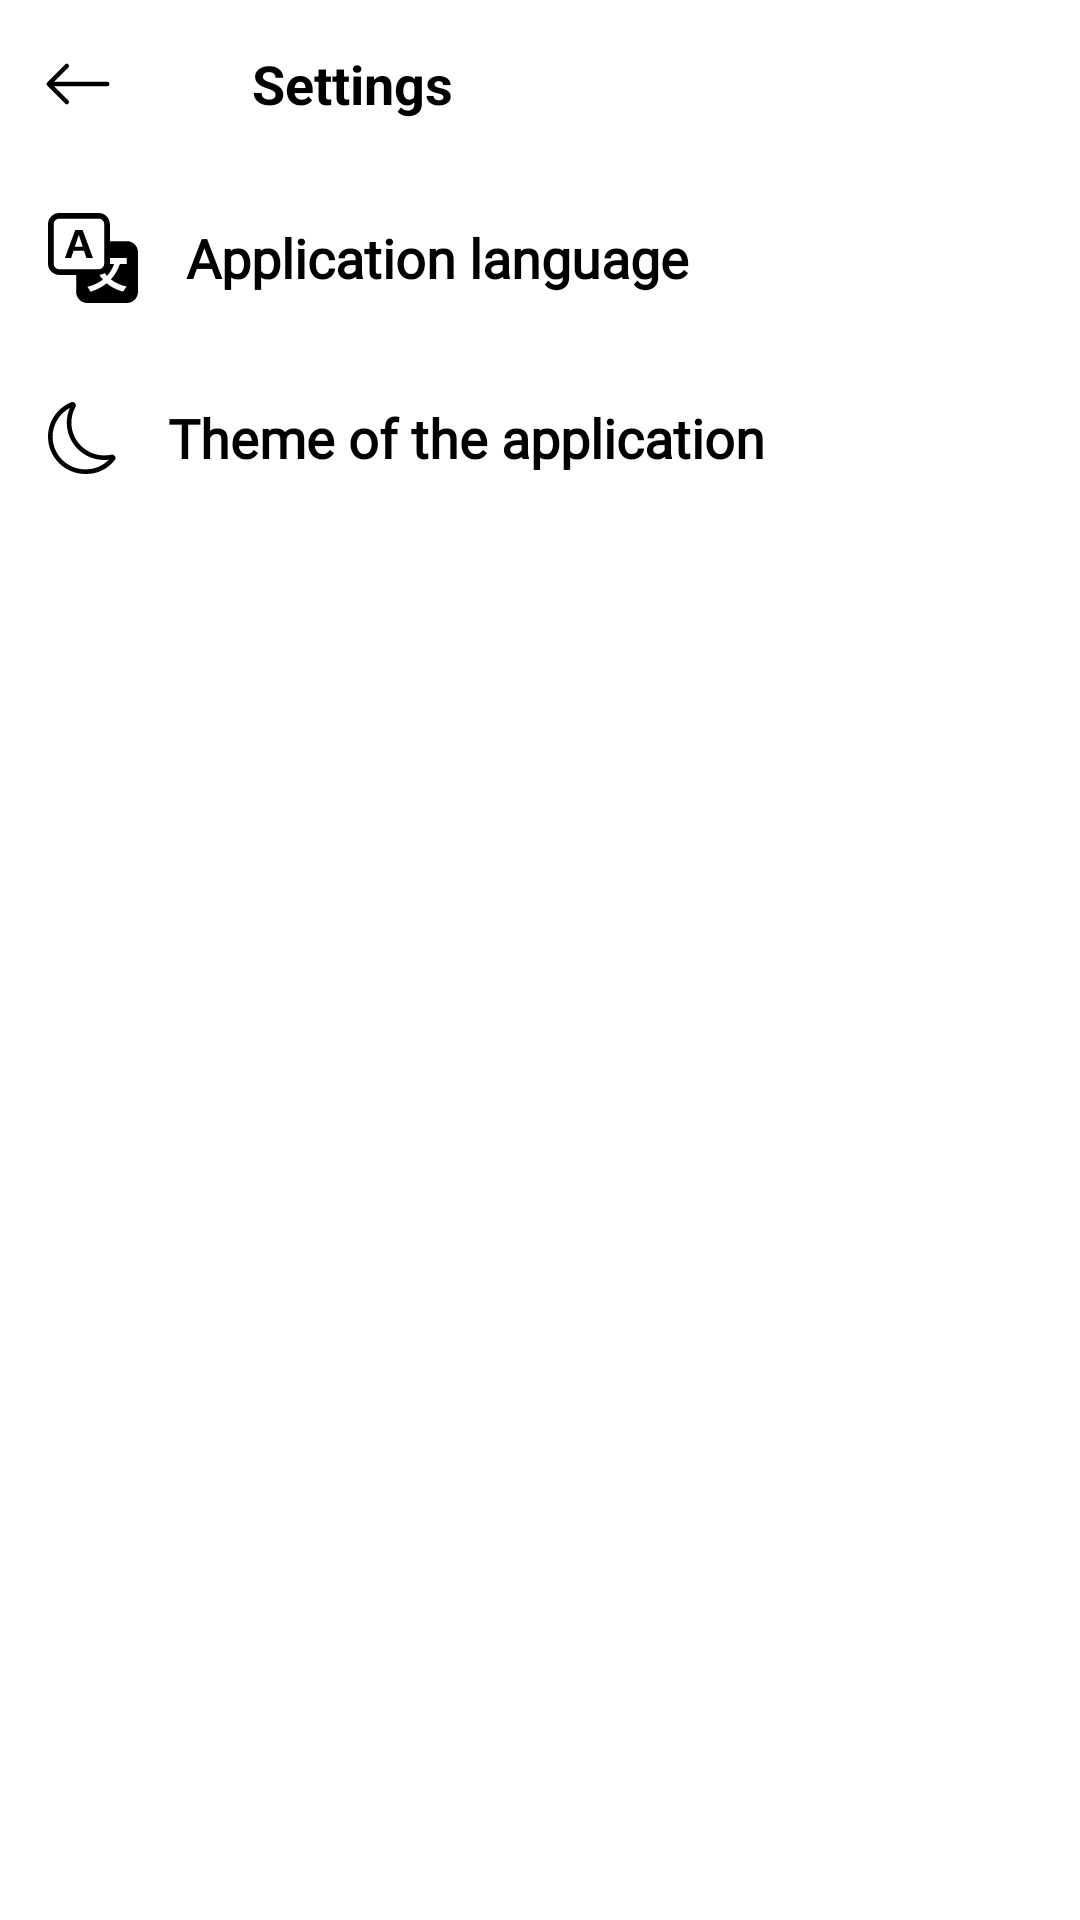

Layout XML and referenced resources for this Android screen:
<!-- AndroidManifest.xml: application theme Theme.TestApp -->
<!-- res/layout/screen_setting.xml -->
<?xml version="1.0" encoding="utf-8"?>
<androidx.constraintlayout.widget.ConstraintLayout xmlns:android="http://schemas.android.com/apk/res/android"
    xmlns:app="http://schemas.android.com/apk/res-auto"
    xmlns:tools="http://schemas.android.com/tools"
    android:layout_width="match_parent"
    android:layout_height="match_parent"
    android:background="@color/screen_bg_color"
    tools:context=".presentation.ui.screen.SettingScreen">


    <androidx.appcompat.widget.LinearLayoutCompat
        android:id="@+id/linearLayoutCompat"
        android:layout_width="match_parent"
        android:layout_height="?actionBarSize"
        android:gravity="center|start"
        android:orientation="horizontal"
        app:layout_constraintEnd_toEndOf="parent"
        app:layout_constraintStart_toStartOf="parent"
        app:layout_constraintTop_toTopOf="parent">

        <com.google.android.material.card.MaterialCardView
            android:id="@+id/back"
            android:layout_width="wrap_content"
            android:layout_height="wrap_content"
            android:layout_gravity="center"
            android:layout_margin="8dp"
            android:backgroundTint="@color/screen_bg_color"
            android:clickable="true"
            android:focusable="true"
            android:foreground="?selectableItemBackgroundBorderless"
            android:padding="8dp"
            app:cardCornerRadius="20dp"
            app:cardElevation="0dp"
            app:layout_constraintStart_toStartOf="parent"
            app:layout_constraintTop_toTopOf="parent">

            <androidx.appcompat.widget.AppCompatImageView
                android:layout_width="match_parent"
                android:layout_height="match_parent"
                android:padding="6dp"
                android:src="@drawable/ic_back" />
        </com.google.android.material.card.MaterialCardView>

        <TextView
            android:id="@+id/settingText"
            android:layout_width="wrap_content"
            android:layout_height="wrap_content"
            android:layout_marginStart="32dp"
            android:text="@string/setting"
            android:textColor="@color/text_color"
            android:textSize="18sp"
            android:textStyle="bold"
            app:layout_constraintBottom_toBottomOf="@+id/backScreen"
            app:layout_constraintStart_toEndOf="@+id/backScreen"
            app:layout_constraintTop_toTopOf="@+id/backScreen" />
    </androidx.appcompat.widget.LinearLayoutCompat>

    <androidx.appcompat.widget.LinearLayoutCompat
        android:id="@+id/language"
        android:layout_width="match_parent"
        android:layout_height="60dp"
        android:background="@color/screen_bg_color"
        android:clickable="true"
        android:focusable="true"
        android:foreground="?selectableItemBackground"
        android:orientation="horizontal"
        app:layout_constraintEnd_toEndOf="parent"
        app:layout_constraintStart_toStartOf="parent"
        app:layout_constraintTop_toBottomOf="@+id/linearLayoutCompat">

        <androidx.appcompat.widget.AppCompatImageView
            android:id="@+id/languageImage"
            android:layout_width="wrap_content"
            android:layout_height="wrap_content"
            android:layout_gravity="center"
            android:layout_marginStart="16dp"
            android:src="@drawable/ic_translate" />

        <TextView
            android:id="@+id/languageText"
            android:layout_width="wrap_content"
            android:layout_height="wrap_content"
            android:layout_gravity="center"
            android:layout_marginStart="16dp"
            android:fontFamily="@font/muli_light"
            android:text="@string/program_language"
            android:textColor="@color/text_color"
            android:textSize="18sp"
            android:textStyle="bold" />
    </androidx.appcompat.widget.LinearLayoutCompat>

    <androidx.appcompat.widget.LinearLayoutCompat
        android:id="@+id/theme"
        android:layout_width="match_parent"
        android:layout_height="60dp"
        android:background="@color/screen_bg_color"
        android:clickable="true"
        android:focusable="true"
        android:foreground="?selectableItemBackground"
        android:orientation="horizontal"
        app:layout_constraintEnd_toEndOf="parent"
        app:layout_constraintStart_toStartOf="parent"
        app:layout_constraintTop_toBottomOf="@+id/language">

        <androidx.appcompat.widget.AppCompatImageView
            android:id="@+id/themeImage"
            android:layout_width="wrap_content"
            android:layout_height="wrap_content"
            android:layout_gravity="center"
            android:layout_marginStart="16dp"
            android:src="@drawable/ic_moon" />

        <TextView
            android:id="@+id/themeText"
            android:layout_width="wrap_content"
            android:layout_height="wrap_content"
            android:layout_gravity="center"
            android:layout_marginStart="16dp"
            android:fontFamily="@font/muli_light"
            android:text="@string/theme"
            android:textColor="@color/text_color"
            android:textSize="18sp"
            android:textStyle="bold" />
    </androidx.appcompat.widget.LinearLayoutCompat>

</androidx.constraintlayout.widget.ConstraintLayout>
<!-- resources referenced by this layout -->
<resources>
  <color name="screen_bg_color">#FFFFFF</color>
  <color name="text_color">#FF000000</color>
  <!-- drawable ic_back (drawable) -->
  <vector xmlns:android="http://schemas.android.com/apk/res/android"
      xmlns:tools="http://schemas.android.com/tools"
      android:width="24dp"
      android:viewportWidth="16"
      android:height="24dp"
      android:viewportHeight="16">
      <path
          android:fillColor="@color/text_color"
          android:fillType="evenOdd"
          android:pathData="M15,8a0.5,0.5 0,0 0,-0.5 -0.5H2.707l3.147,-3.146a0.5,0.5 0,1 0,-0.708 -0.708l-4,4a0.5,0.5 0,0 0,0 0.708l4,4a0.5,0.5 0,0 0,0.708 -0.708L2.707,8.5H14.5A0.5,0.5 0,0 0,15 8z"
          tools:ignore="VectorRaster" />
  </vector>
  <!-- drawable ic_moon (drawable) -->
  <vector xmlns:android="http://schemas.android.com/apk/res/android"
      android:width="24dp"
      android:height="24dp"
      android:viewportWidth="16"
      android:viewportHeight="16">
      <path
          android:fillColor="@color/text_color"
          android:pathData="M6,0.278a0.768,0.768 0,0 1,0.08 0.858,7.208 7.208,0 0,0 -0.878,3.46c0,4.021 3.278,7.277 7.318,7.277 0.527,0 1.04,-0.055 1.533,-0.16a0.787,0.787 0,0 1,0.81 0.316,0.733 0.733,0 0,1 -0.031,0.893A8.349,8.349 0,0 1,8.344 16C3.734,16 0,12.286 0,7.71 0,4.266 2.114,1.312 5.124,0.06A0.752,0.752 0,0 1,6 0.278zM4.858,1.311A7.269,7.269 0,0 0,1.025 7.71c0,4.02 3.279,7.276 7.319,7.276a7.316,7.316 0,0 0,5.205 -2.162c-0.337,0.042 -0.68,0.063 -1.029,0.063 -4.61,0 -8.343,-3.714 -8.343,-8.29 0,-1.167 0.242,-2.278 0.681,-3.286z" />
  </vector>
  <!-- drawable ic_translate (drawable) -->
  <vector xmlns:android="http://schemas.android.com/apk/res/android"
      android:width="30dp"
      android:height="30dp"
      android:viewportWidth="16"
      android:viewportHeight="16">
      <path
          android:fillColor="@color/text_color"
          android:pathData="M4.545,6.714 L4.11,8L3,8l1.862,-5h1.284L8,8L6.833,8l-0.435,-1.286L4.545,6.714zM6.179,5.978L5.5,3.956h-0.049l-0.679,2.022L6.18,5.978z" />
      <path
          android:fillColor="@color/text_color"
          android:pathData="M0,2a2,2 0,0 1,2 -2h7a2,2 0,0 1,2 2v3h3a2,2 0,0 1,2 2v7a2,2 0,0 1,-2 2L7,16a2,2 0,0 1,-2 -2v-3L2,11a2,2 0,0 1,-2 -2L0,2zM2,1a1,1 0,0 0,-1 1v7a1,1 0,0 0,1 1h7a1,1 0,0 0,1 -1L10,2a1,1 0,0 0,-1 -1L2,1zM9.138,10.995c0.193,0.301 0.402,0.583 0.63,0.846 -0.748,0.575 -1.673,1.001 -2.768,1.292 0.178,0.217 0.451,0.635 0.555,0.867 1.125,-0.359 2.08,-0.844 2.886,-1.494 0.777,0.665 1.739,1.165 2.93,1.472 0.133,-0.254 0.414,-0.673 0.629,-0.89 -1.125,-0.253 -2.057,-0.694 -2.82,-1.284 0.681,-0.747 1.222,-1.651 1.621,-2.757L14,9.047L14,8h-3v1.047h0.765c-0.318,0.844 -0.74,1.546 -1.272,2.13a6.066,6.066 0,0 1,-0.415 -0.492,1.988 1.988,0 0,1 -0.94,0.31z" />
  </vector>
  <string name="program_language">Application language</string>
  <string name="setting">Settings</string>
  <string name="theme">Theme of the application</string>
  <style name="Theme.TestApp" parent="Theme.MaterialComponents.DayNight.NoActionBar">
          
          <item name="colorPrimary">@color/auth_main_color</item>
          <item name="colorPrimaryVariant">@color/status_bar_color</item>
          <item name="colorOnPrimary">@color/white</item>
          
          <item name="colorSecondary">@color/auth_main_color</item>
          <item name="colorSecondaryVariant">@color/auth_main_color</item>
          <item name="colorOnSecondary">@color/black</item>
          <item name="android:windowLightStatusBar" tools:ignore="NewApi">true</item>
          
          <item name="android:statusBarColor">?attr/colorPrimaryVariant</item>
          
      </style>
  <color name="auth_main_color">#00CECE</color>
  <color name="status_bar_color">#FFFFFF</color>
  
      
      //splash screen color
  
      //intro screen color
  
      //auth screen color
  <color name="white">#FFFFFFFF</color>
  
      //sign up screen color
  <color name="black">#FF000000</color>
</resources>
